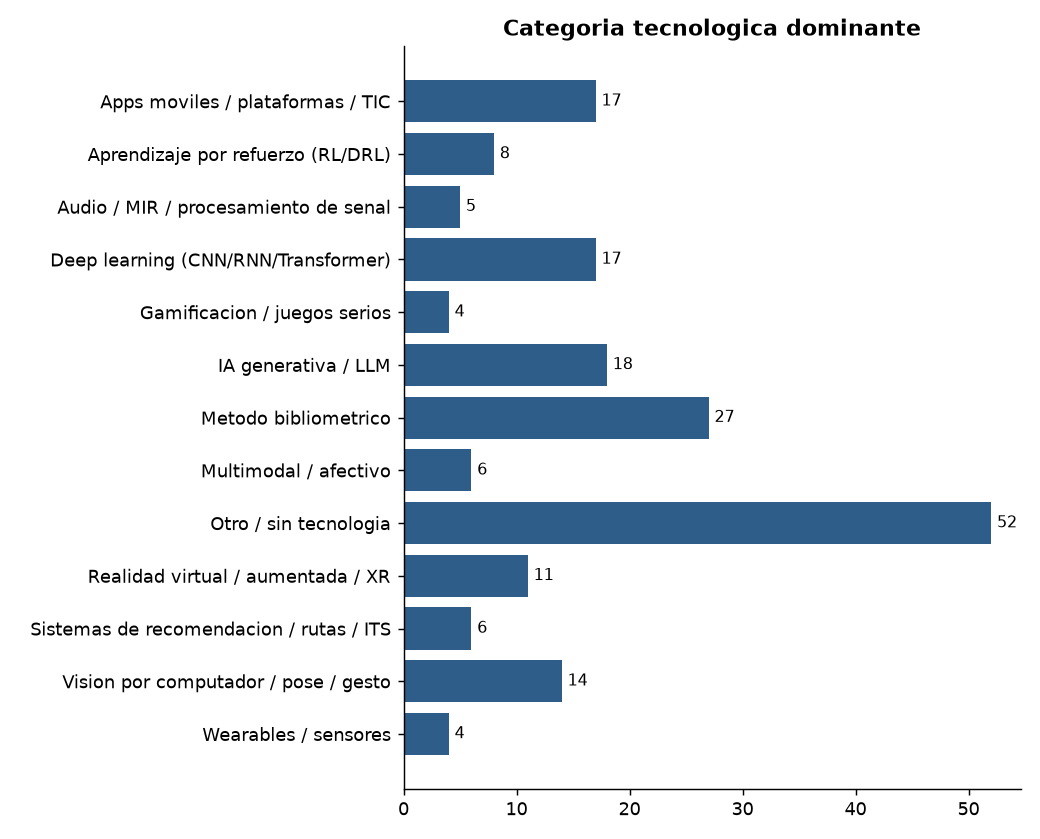

The data file committed next to this chart (first rows):
categoria_tecnologica, n, %
Otro / sin tecnologia, 52, 27.5
Metodo bibliometrico, 27, 14.3
IA generativa / LLM, 18, 9.5
Apps moviles / plataformas / TIC, 17, 9.0
Deep learning (CNN/RNN/Transformer), 17, 9.0
Vision por computador / pose / gesto, 14, 7.4
Realidad virtual / aumentada / XR, 11, 5.8
Aprendizaje por refuerzo (RL/DRL), 8, 4.2
Multimodal / afectivo, 6, 3.2
Sistemas de recomendacion / rutas / ITS, 6, 3.2
Audio / MIR / procesamiento de senal, 5, 2.6
Wearables / sensores, 4, 2.1
Gamificacion / juegos serios, 4, 2.1
